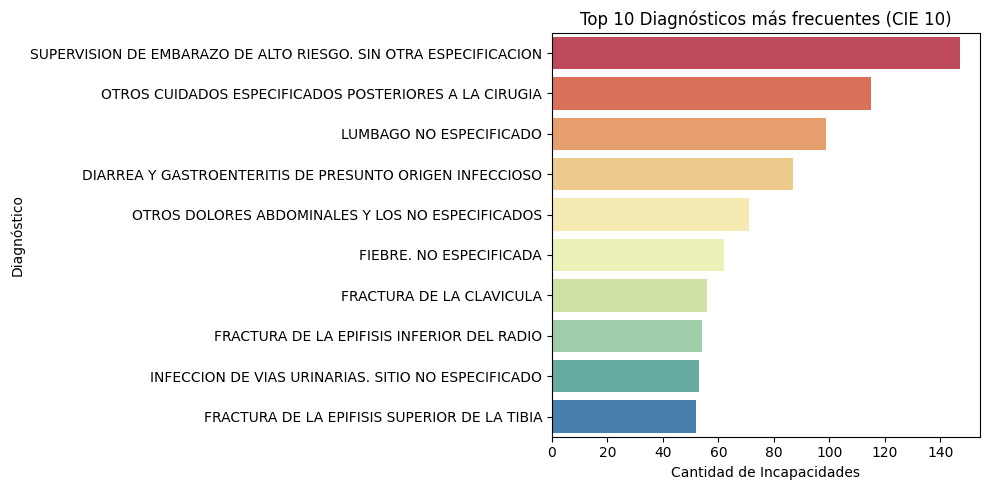

The file beside this chart, header and first rows:
CIE_10, Cantidad, Diagnóstico Referencial
Z359, 147, SUPERVISION DE EMBARAZO DE ALTO RIESGO. …
Z488, 115, OTROS CUIDADOS ESPECIFICADOS POSTERIORES…
M545, 99, LUMBAGO NO ESPECIFICADO
A09X, 87, DIARREA Y GASTROENTERITIS DE PRESUNTO OR…
R104, 71, OTROS DOLORES ABDOMINALES Y LOS NO ESPEC…
R509, 62, FIEBRE. NO ESPECIFICADA
S420, 56, FRACTURA DE LA CLAVICULA
S525, 54, FRACTURA DE LA EPIFISIS INFERIOR DEL RAD…
N390, 53, INFECCION DE VIAS URINARIAS. SITIO NO ES…
S821, 52, FRACTURA DE LA EPIFISIS SUPERIOR DE LA T…
